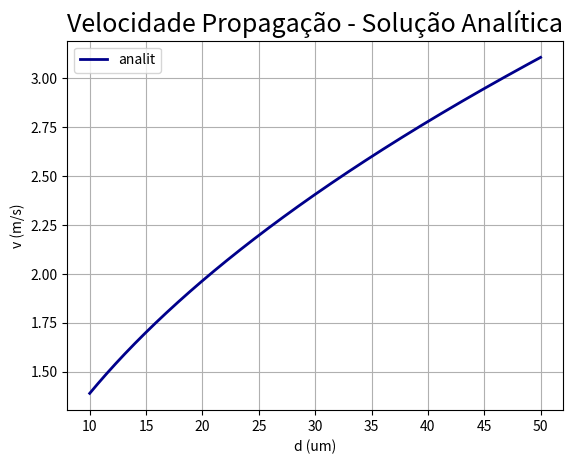

Source code (Python):
#!/usr/bin/python
# -*- coding: UTF-8 -*-

# ------------------------------------------------------------------------------------------------------------------------------------
# Program that compares the analitical solution of the propagation velocity with an aproximation solution from a model
# The analitical solution is calculated using the calibrated parameter (c)
# The output is a plot of both solutions	
# ------------------------------------------------------------------------------------------------------------------------------------

import matplotlib.pyplot as plt
import numpy as np

# (mm)
def lamb (Rm,Rc,d):
	return np.sqrt( (Rm * d * 1.0e-04) / (4.0 * Rc) ) * 10

# (ms)
def tau (Rm,Cm):
	return Rm * Cm * 1.0e-03

def coef (l,t,s):
	return (s * t) / (l)

def vel (c,l,t):
	return (c * l) / t

def analiticalPlot ():
	Rm = 7.0 * 1.0e+03
	Rc = 150.0
	Cm = 1.2
	c = 10.80800
	
	D = np.linspace(10,50,500)
	v = vel(c,lamb(Rm,Rc,D),tau(Rm,Cm))
	plt.plot(D,v,label="analit",color="darkblue",linewidth=2.0)

def main ():
    analiticalPlot()
    plt.title(u'Velocidade Propagação - Solução Analítica',size=18)
    plt.ylabel('v (m/s)')
    plt.xlabel('d (um)')
    plt.grid()
    plt.legend(loc=0)
    plt.savefig("analiticalVelocity.pdf")
    print("[+] Figure save at 'analiticalVelocity.pdf'")

if __name__ == "__main__":
	main()
